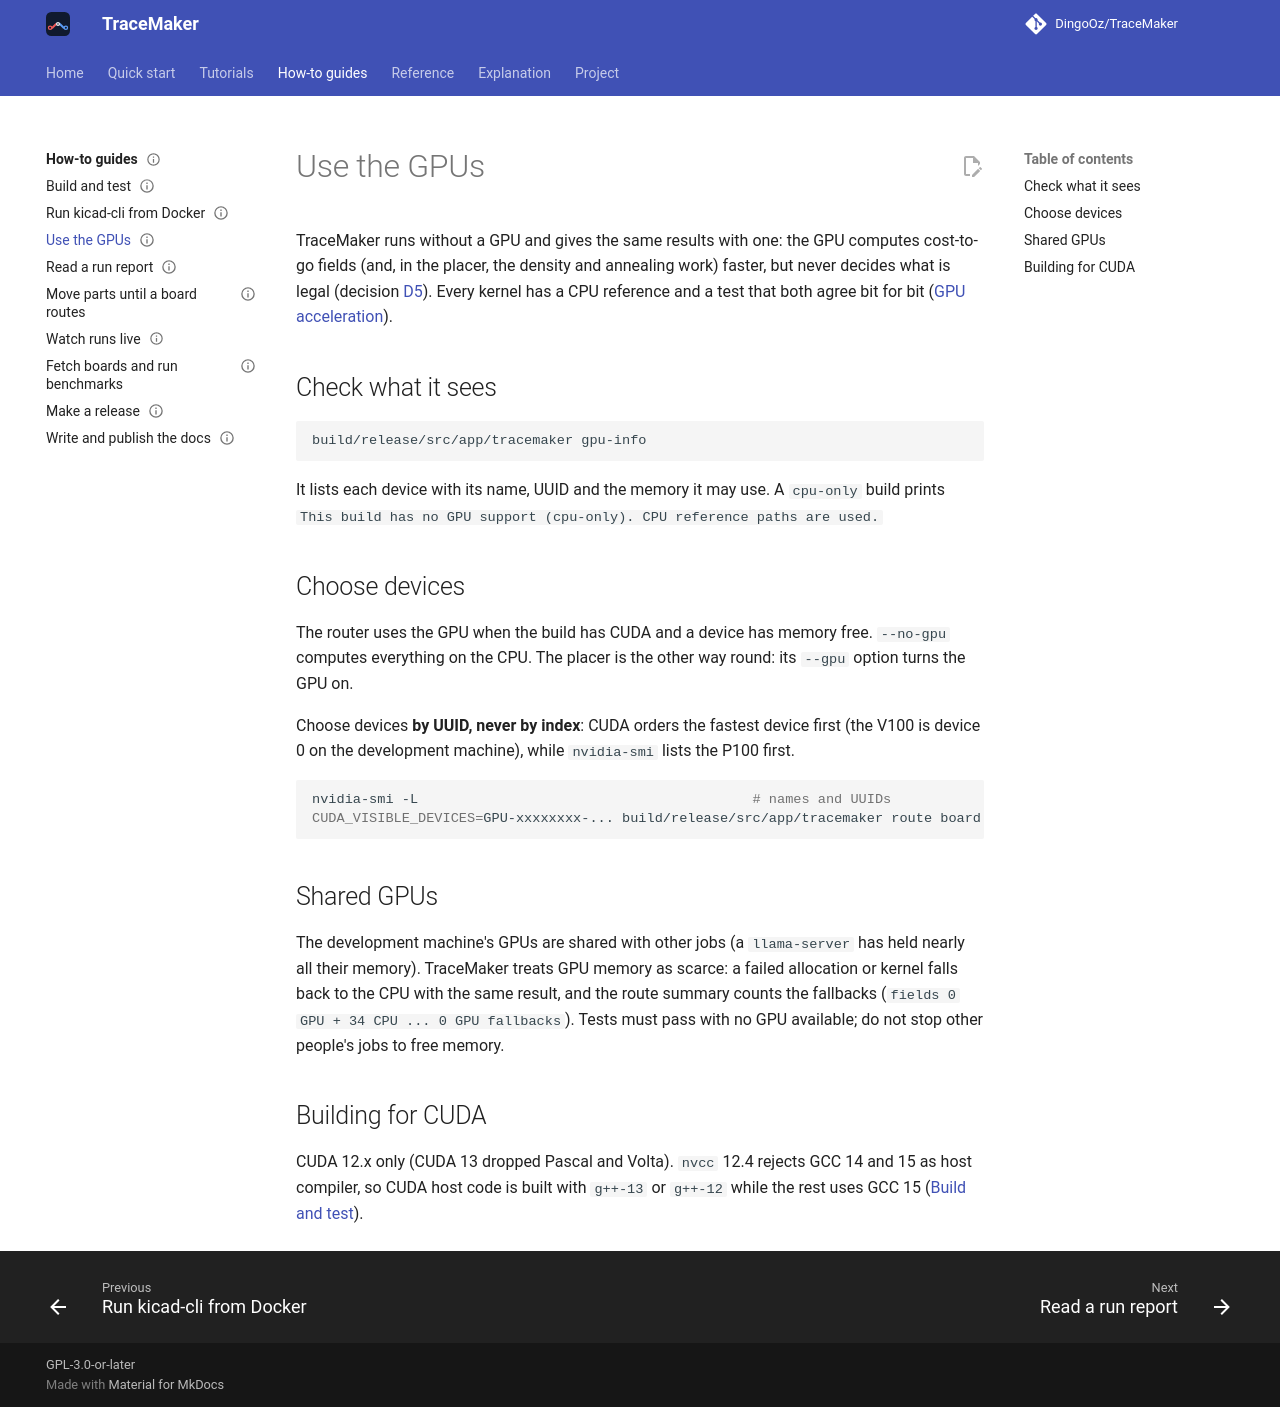

repository: DingoOz/TraceMaker · page: dev/how-to/gpu/index.html · generator: mkdocs

---
status: current
code: [src/gpu]
---

# Use the GPUs

TraceMaker runs without a GPU and gives the same results with one: the GPU computes cost-to-go fields (and, in the
placer, the density and annealing work) faster, but never decides what is legal (decision
[D5](../decisions/D005.md)). Every kernel has a CPU reference and a test that both agree bit for bit
([GPU acceleration](../07-gpu.md)).

## Check what it sees

```bash
build/release/src/app/tracemaker gpu-info
```

It lists each device with its name, UUID and the memory it may use. A `cpu-only` build prints
`This build has no GPU support (cpu-only). CPU reference paths are used.`

## Choose devices

The router uses the GPU when the build has CUDA and a device has memory free. `--no-gpu` computes everything on the
CPU. The placer is the other way round: its `--gpu` option turns the GPU on.

Choose devices **by UUID, never by index**: CUDA orders the fastest device first (the V100 is device 0 on the
development machine), while `nvidia-smi` lists the P100 first.

```bash
nvidia-smi -L                                         # names and UUIDs
CUDA_VISIBLE_DEVICES=GPU-xxxxxxxx-... build/release/src/app/tracemaker route board.kicad_pcb -o out.kicad_pcb
```

## Shared GPUs

The development machine's GPUs are shared with other jobs (a `llama-server` has held nearly all their memory).
TraceMaker treats GPU memory as scarce: a failed allocation or kernel falls back to the CPU with the same result, and
the route summary counts the fallbacks (`fields 0 GPU + 34 CPU ... 0 GPU fallbacks`). Tests must pass with no GPU
available; do not stop other people's jobs to free memory.

## Building for CUDA

CUDA 12.x only (CUDA 13 dropped Pascal and Volta). `nvcc` 12.4 rejects GCC 14 and 15 as host compiler, so CUDA host
code is built with `g++-13` or `g++-12` while the rest uses GCC 15 ([Build and test](build-and-test.md#compilers)).
